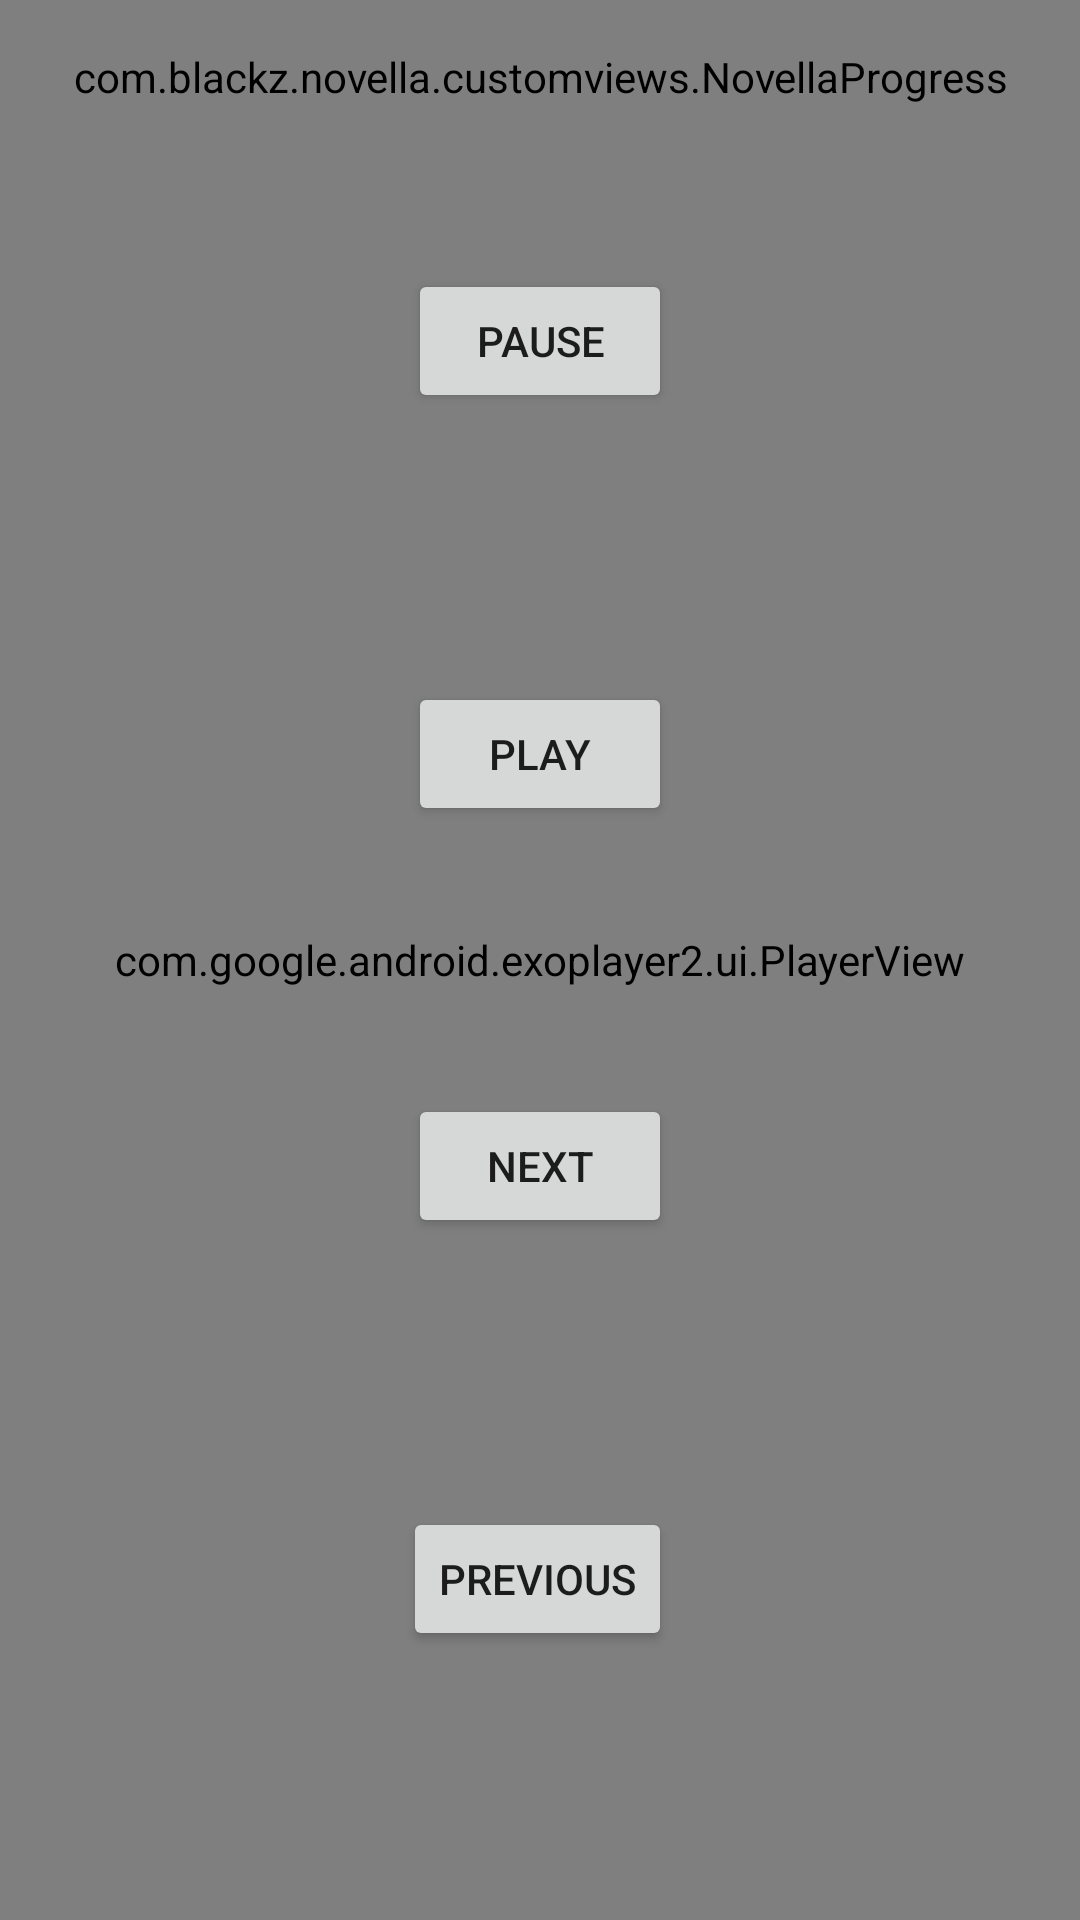

Produce the Android XML layout that renders to this screen, including the resource entries it uses.
<!-- AndroidManifest.xml: application theme Theme.StoryProgressView -->
<!-- res/layout/fragment_story_view.xml -->
<?xml version="1.0" encoding="utf-8"?>
<androidx.constraintlayout.widget.ConstraintLayout xmlns:android="http://schemas.android.com/apk/res/android"
    xmlns:tools="http://schemas.android.com/tools"
    android:layout_width="match_parent"
    android:layout_height="match_parent"
    xmlns:app="http://schemas.android.com/apk/res-auto"
    tools:context=".fragments.StoryViewFragment">

    <com.google.android.exoplayer2.ui.PlayerView
        android:id="@+id/playerView"
        android:layout_width="match_parent"
        android:layout_height="match_parent"/>

    <com.blackz.novella.customviews.NovellaProgress
        android:id="@+id/novellaProgress"
        android:layout_width="match_parent"
        android:layout_height="wrap_content"
        android:layout_marginTop="16dp"
        app:layout_constraintTop_toTopOf="parent" />


    <androidx.appcompat.widget.AppCompatButton
        android:id="@+id/pauseButton"
        android:layout_width="wrap_content"
        android:layout_height="wrap_content"
        android:text="Pause"
        app:layout_constraintBottom_toTopOf="@+id/playButton"
        app:layout_constraintEnd_toEndOf="parent"
        app:layout_constraintStart_toStartOf="parent"
        app:layout_constraintTop_toTopOf="parent" />

    <androidx.appcompat.widget.AppCompatButton
        android:id="@+id/playButton"
        android:layout_width="wrap_content"
        android:layout_height="wrap_content"
        android:text="Play"
        app:layout_constraintBottom_toTopOf="@+id/nextButton"
        app:layout_constraintEnd_toEndOf="@+id/pauseButton"
        app:layout_constraintTop_toBottomOf="@+id/pauseButton" />

    <androidx.appcompat.widget.AppCompatButton
        android:id="@+id/nextButton"
        android:layout_width="wrap_content"
        android:layout_height="wrap_content"
        android:text="Next"
        app:layout_constraintBottom_toTopOf="@+id/previousButton"
        app:layout_constraintEnd_toEndOf="@+id/playButton"
        app:layout_constraintTop_toBottomOf="@+id/playButton" />

    <androidx.appcompat.widget.AppCompatButton
        android:id="@+id/previousButton"
        android:layout_width="wrap_content"
        android:layout_height="wrap_content"
        android:text="Previous"
        app:layout_constraintBottom_toBottomOf="parent"
        app:layout_constraintEnd_toEndOf="@+id/nextButton"
        app:layout_constraintTop_toBottomOf="@+id/nextButton" />
</androidx.constraintlayout.widget.ConstraintLayout>
<!-- resources referenced by this layout -->
<resources>
  <style name="Theme.StoryProgressView" parent="Theme.MaterialComponents.DayNight.DarkActionBar">
          
          <item name="colorPrimary">@color/purple_500</item>
          <item name="colorPrimaryVariant">@color/purple_700</item>
          <item name="colorOnPrimary">@color/white</item>
          
          <item name="colorSecondary">@color/teal_200</item>
          <item name="colorSecondaryVariant">@color/teal_700</item>
          <item name="colorOnSecondary">@color/black</item>
          
          <item name="android:statusBarColor" tools:targetApi="l">?attr/colorPrimaryVariant</item>
          
      </style>
  <color name="purple_500">#FF6200EE</color>
  <color name="purple_700">#FF3700B3</color>
  <color name="white">#FFFFFFFF</color>
  <color name="teal_200">#FF03DAC5</color>
  <color name="teal_700">#FF018786</color>
  <color name="black">#FF000000</color>
</resources>
